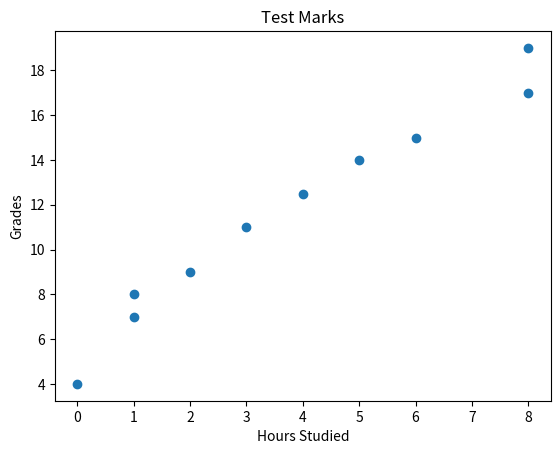

Generate this figure with matplotlib:
import matplotlib.pyplot as plt       
import numpy as np 

# scatter graph shows a relationship between two variables
# Example: the relationship between hours studied and test scores

# create and customize the scatter plot
x = np.array([0, 1, 1 ,2, 3, 4, 5, 6, 8, 8]) # hours studied
y = np.array([4, 7, 8, 9, 11, 12.5, 14, 15, 17, 19]) # Grades
plt.scatter(x, y)
plt.title("Test Marks")
plt.xlabel("Hours Studied")
plt.ylabel("Grades")
plt.show()
